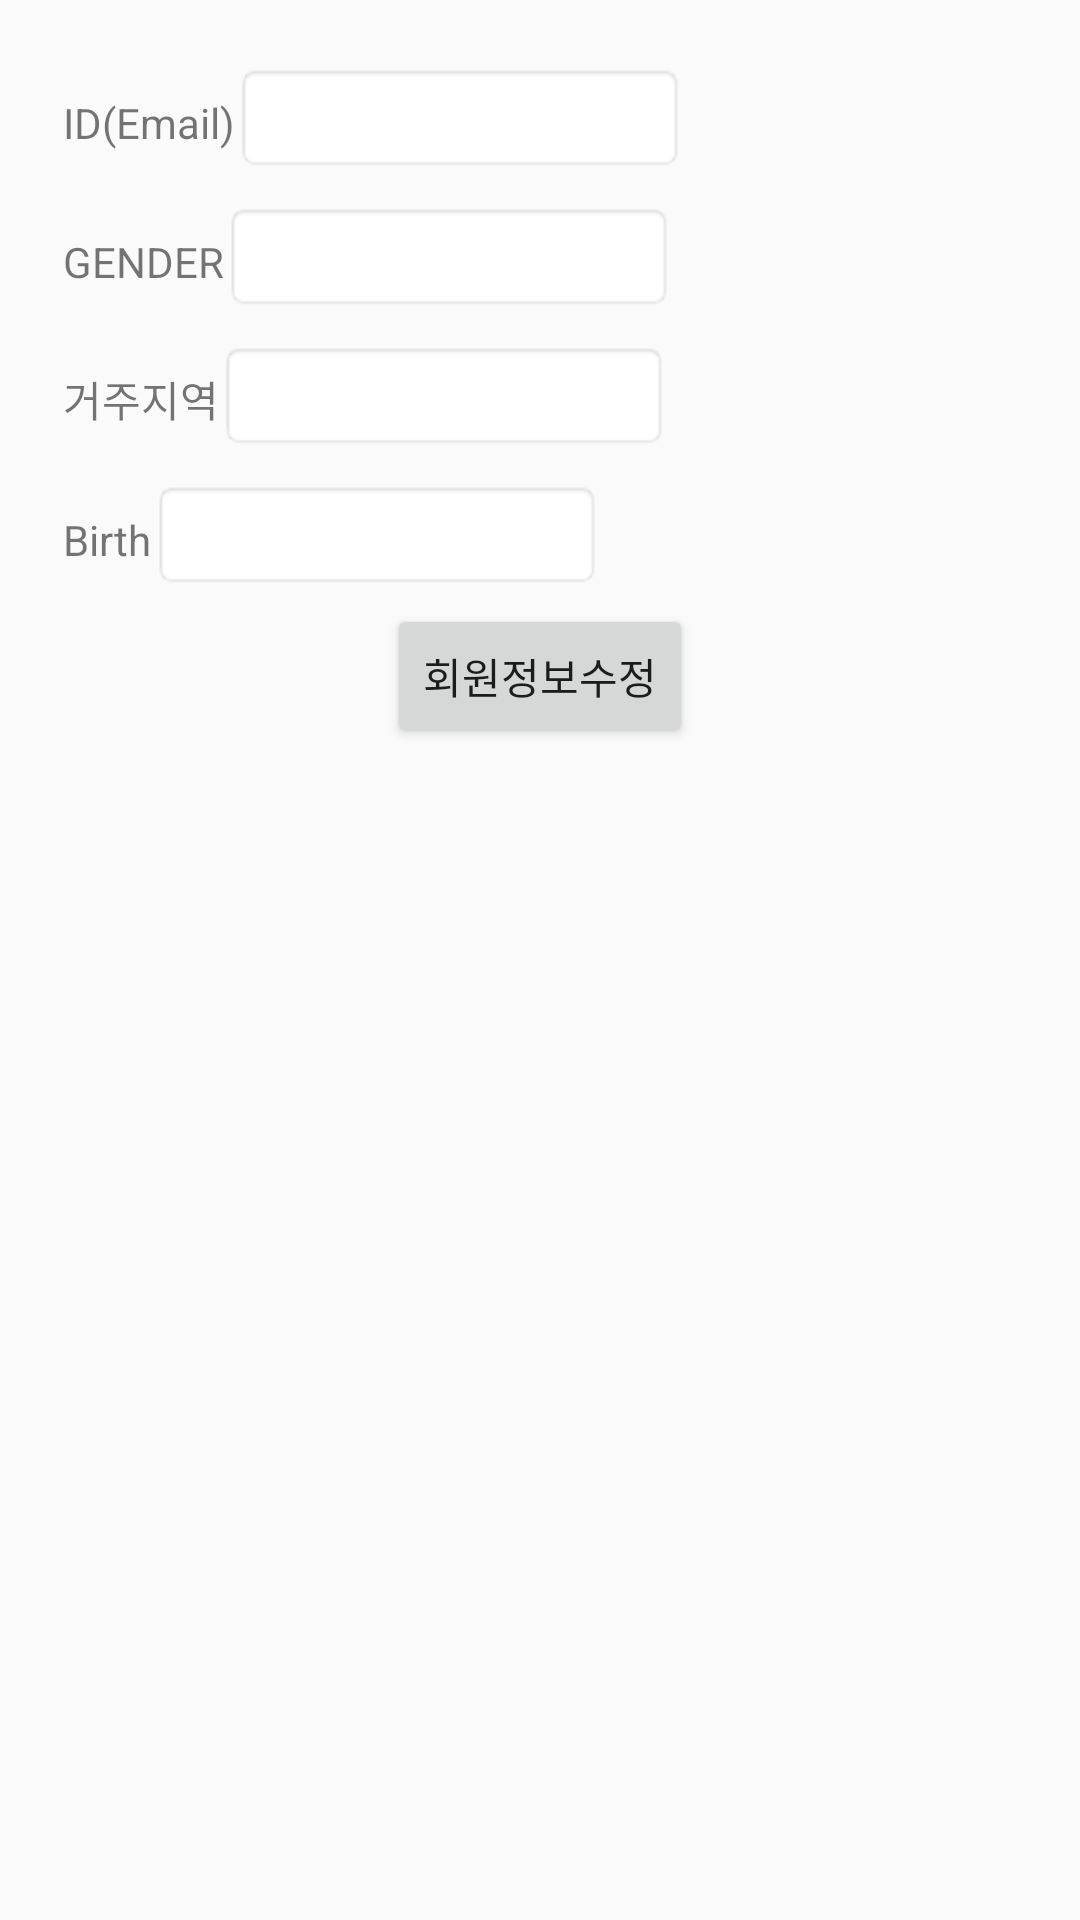

Write the Android layout XML for this screen, with the resource values it uses.
<!-- AndroidManifest.xml: activity theme AppTheme.NoActionBar -->
<!-- res/layout/fragment_user_mypage.xml -->
<ScrollView xmlns:android="http://schemas.android.com/apk/res/android"
    xmlns:tools="http://schemas.android.com/tools"
    android:layout_width="match_parent"
    android:layout_height="match_parent"
    tools:context="com.ff.modealapplication.app.ui.mypage.UserMypageFragment">

    <LinearLayout
        android:layout_width="match_parent"
        android:layout_height="match_parent"
        android:orientation="vertical"
        android:padding="16dp">

        <LinearLayout
            android:layout_width="match_parent"
            android:layout_height="wrap_content"
            android:orientation="horizontal"
            android:padding="5dp">

            <TextView
                android:layout_width="wrap_content"
                android:layout_height="wrap_content"
                android:text="ID(Email)" />

            <EditText
                android:layout_width="150dp"
                android:layout_height="wrap_content"
                android:background="@android:drawable/editbox_background"
                android:inputType="text" />
        </LinearLayout>

        <LinearLayout
            android:layout_width="match_parent"
            android:layout_height="wrap_content"
            android:orientation="horizontal"
            android:padding="5dp">

            <TextView
                android:layout_width="wrap_content"
                android:layout_height="wrap_content"
                android:text="GENDER" />

            <EditText
                android:layout_width="150dp"
                android:layout_height="wrap_content"
                android:background="@android:drawable/editbox_background"
                android:inputType="text" />
        </LinearLayout>

        <LinearLayout
            android:layout_width="match_parent"
            android:layout_height="wrap_content"
            android:orientation="horizontal"
            android:padding="5dp">

            <TextView
                android:layout_width="wrap_content"
                android:layout_height="wrap_content"
                android:text="거주지역" />

            <EditText
                android:layout_width="150dp"
                android:layout_height="wrap_content"
                android:background="@android:drawable/editbox_background"
                android:inputType="text" />
        </LinearLayout>

        <LinearLayout
            android:layout_width="match_parent"
            android:layout_height="wrap_content"
            android:orientation="horizontal"
            android:padding="5dp">

            <TextView
                android:layout_width="wrap_content"
                android:layout_height="wrap_content"
                android:text="Birth" />

            <EditText
                android:layout_width="150dp"
                android:layout_height="wrap_content"
                android:background="@android:drawable/editbox_background"
                android:inputType="text" />
        </LinearLayout>

        <Button
            android:id="@+id/btnInformModify"
            android:layout_width="wrap_content"
            android:layout_height="wrap_content"
            android:layout_gravity="center"
            android:text="회원정보수정" />

    </LinearLayout>

</ScrollView>
<!-- resources referenced by this layout -->
<resources>
  <style name="AppTheme.NoActionBar">
          <item name="windowActionBar">false</item>
          <item name="windowNoTitle">true</item>
      </style>
</resources>
